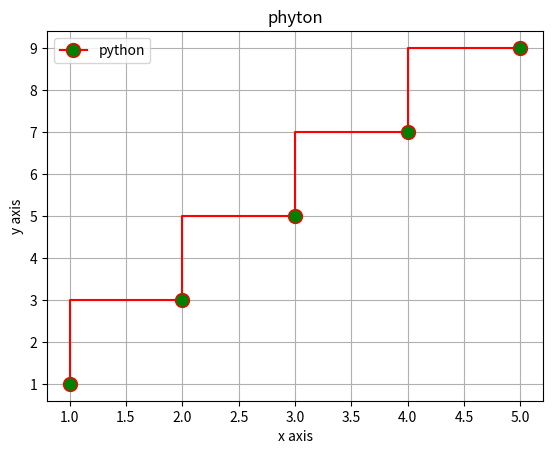

Write Python code to recreate this figure.
import matplotlib.pyplot as plt

x=[1,2,3,4,5]
y=[1,3,5,7,9]

plt.grid()
plt.title("phyton")
plt.xlabel("x axis")
plt.ylabel("y axis")



plt.step(x,y,color="r",marker="o",ms=10,mfc='g',label="python")
plt.legend()
plt.show()
